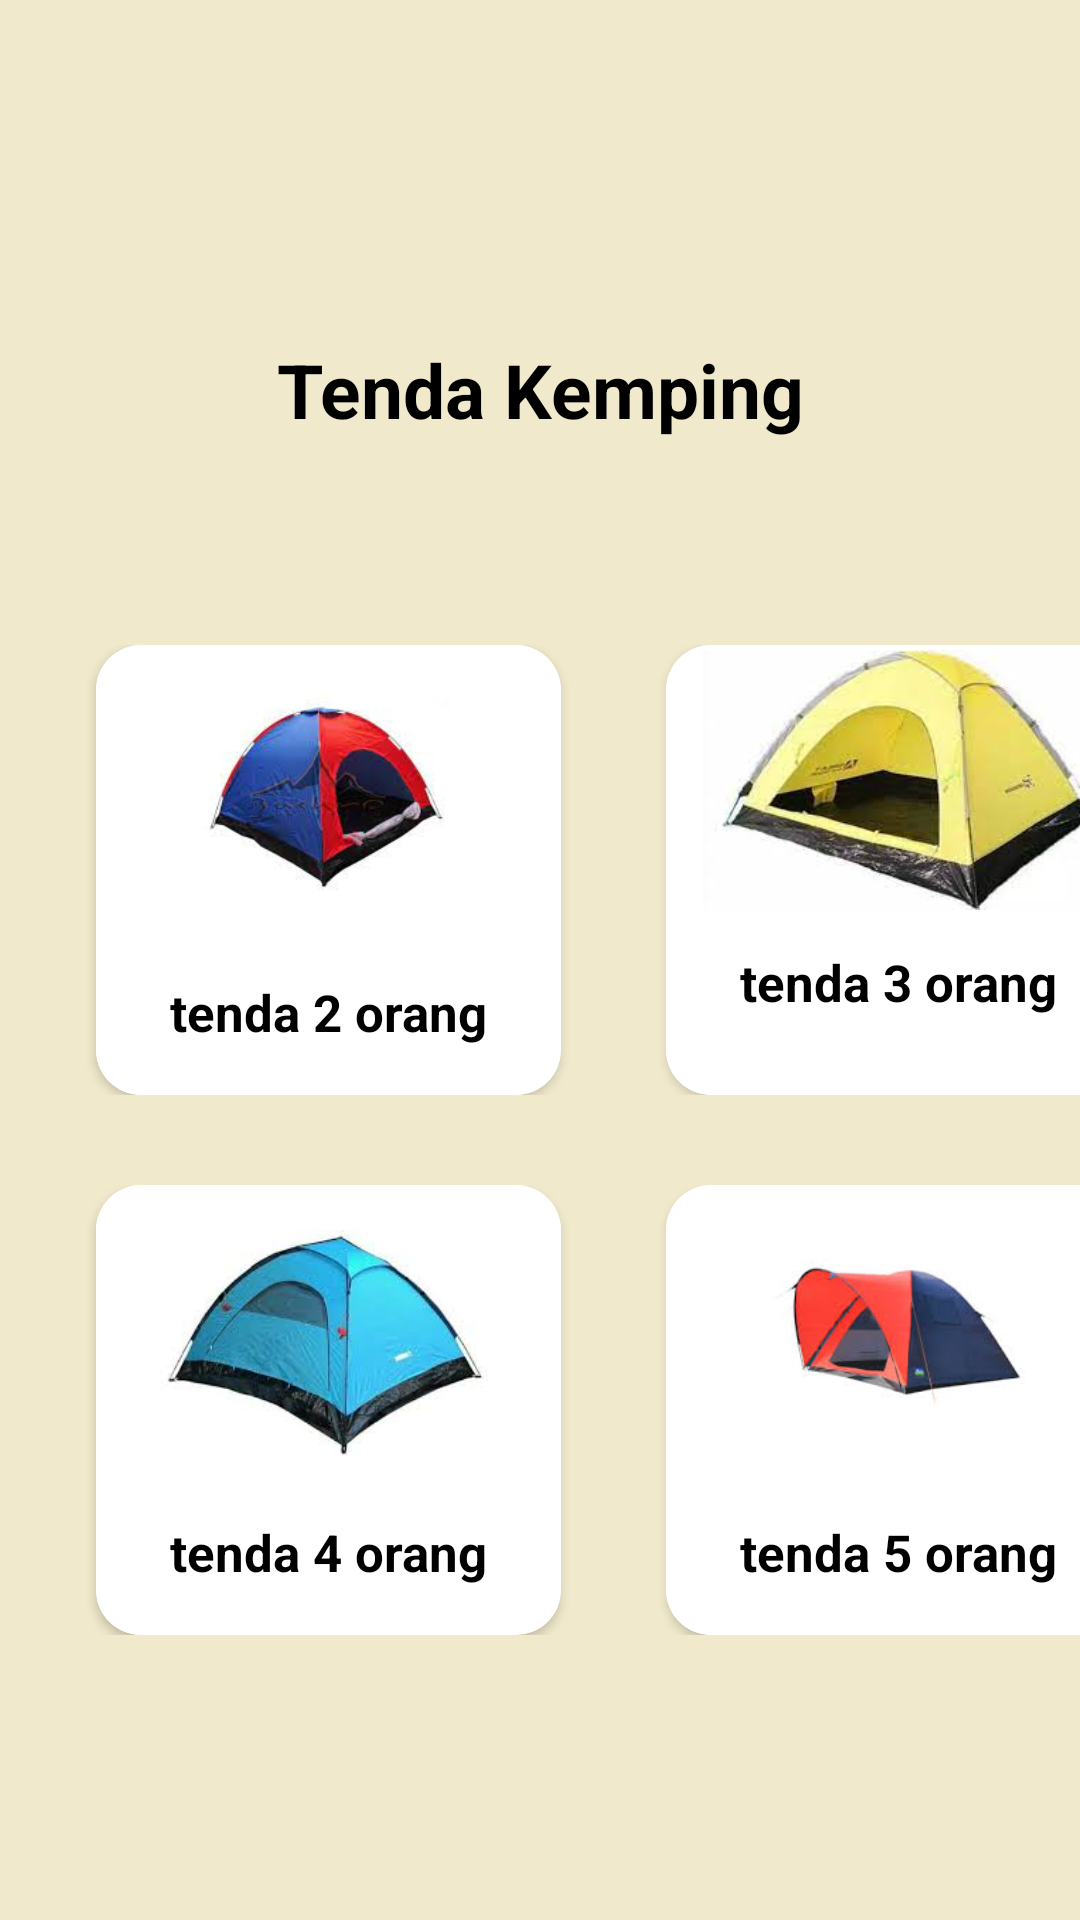

Produce the Android XML layout that renders to this screen, including the resource entries it uses.
<!-- AndroidManifest.xml: application theme Theme.GreenRockAdventure -->
<!-- res/layout/activity_tenda.xml -->
<?xml version="1.0" encoding="utf-8"?>
<LinearLayout xmlns:android="http://schemas.android.com/apk/res/android"
    xmlns:app="http://schemas.android.com/apk/res-auto"
    xmlns:tools="http://schemas.android.com/tools"
    android:layout_width="match_parent"
    android:layout_height="match_parent"
    android:orientation="vertical"
    android:background="#F0E9CC"
    tools:context=".barang.activity.Tenda">

    <ImageView
        android:id="@+id/balik"
        android:layout_width="35dp"
        android:layout_height="50dp"
        android:src="@drawable/arrow"
        android:layout_marginLeft="20dp"
        android:layout_marginTop="25dp"/>

    <TextView
        android:layout_width="200dp"
        android:layout_height="40dp"
        android:text="Tenda Kemping"
        android:textSize="25dp"
        android:textStyle="bold"
        android:textColor="@color/black"
        android:layout_gravity="center"
        android:layout_marginTop="35dp"
        android:gravity="center"/>

    <LinearLayout
        android:layout_width="match_parent"
        android:layout_height="150dp"
        android:orientation="horizontal"
        android:layout_marginTop="65dp">

        <androidx.cardview.widget.CardView
            android:layout_width="155dp"
            android:layout_height="150dp"
            android:layout_marginLeft="32dp"
            app:cardCornerRadius="15dp">
            <LinearLayout
                android:layout_width="155dp"
                android:layout_height="150dp"
                android:orientation="vertical"
                android:background="@color/white">
                <ImageView
                    android:id="@+id/tnda1"
                    android:onClick="tnda1"
                    android:layout_width="150dp"
                    android:layout_height="100dp"
                    android:src="@drawable/tenda1"
                    android:layout_gravity="center"/>
                <TextView
                    android:layout_width="155dp"
                    android:layout_height="45dp"
                    android:text="tenda 2 orang"
                    android:textSize="17dp"
                    android:textStyle="bold"
                    android:gravity="center"
                    android:textColor="@color/black"/>
            </LinearLayout>
        </androidx.cardview.widget.CardView>

        <androidx.cardview.widget.CardView
            android:layout_width="155dp"
            android:layout_height="150dp"
            app:cardCornerRadius="15dp"
            android:layout_marginLeft="35dp">
            <LinearLayout
                android:layout_width="155dp"
                android:layout_height="150dp"
                android:orientation="vertical"
                android:background="@color/white">
                <ImageView
                    android:id="@+id/tnda2"
                    android:layout_width="130dp"
                    android:layout_height="90dp"
                    android:src="@drawable/tenda2"
                    android:layout_gravity="center"/>
                <TextView
                    android:layout_width="155dp"
                    android:layout_height="45dp"
                    android:text="tenda 3 orang"
                    android:textSize="17dp"
                    android:textStyle="bold"
                    android:gravity="center"
                    android:textColor="@color/black"/>
            </LinearLayout>
        </androidx.cardview.widget.CardView>
    </LinearLayout>

    <LinearLayout
        android:layout_width="match_parent"
        android:layout_height="150dp"
        android:orientation="horizontal"
        android:layout_marginTop="30dp">

        <androidx.cardview.widget.CardView
            android:layout_width="155dp"
            android:layout_height="150dp"
            android:layout_marginLeft="32dp"
            app:cardCornerRadius="15dp">
            <LinearLayout
                android:id="@+id/tnd3"
                android:onClick="tnda3"
                android:layout_width="155dp"
                android:layout_height="150dp"
                android:orientation="vertical"
                android:background="@color/white">
                <ImageView
                    android:id="@+id/tnda4"
                    android:layout_width="150dp"
                    android:layout_height="100dp"
                    android:src="@drawable/tenda3"
                    android:layout_gravity="center"/>
                <TextView
                    android:layout_width="155dp"
                    android:layout_height="45dp"
                    android:text="tenda 4 orang"
                    android:textSize="17dp"
                    android:textStyle="bold"
                    android:gravity="center"
                    android:textColor="@color/black"/>
            </LinearLayout>
        </androidx.cardview.widget.CardView>

        <androidx.cardview.widget.CardView
            android:layout_width="155dp"
            android:layout_height="150dp"
            app:cardCornerRadius="15dp"
            android:layout_marginLeft="35dp">
            <LinearLayout
                android:layout_width="155dp"
                android:layout_height="150dp"
                android:orientation="vertical"
                android:background="@color/white">
                <ImageView
                    android:id="@+id/tnda3"
                    android:layout_width="150dp"
                    android:layout_height="100dp"
                    android:src="@drawable/tenda4"
                    android:layout_gravity="center"/>
                <TextView
                    android:layout_width="155dp"
                    android:layout_height="45dp"
                    android:text="tenda 5 orang"
                    android:textSize="17dp"
                    android:textStyle="bold"
                    android:gravity="center"
                    android:textColor="@color/black"/>
            </LinearLayout>
        </androidx.cardview.widget.CardView>
    </LinearLayout>


</LinearLayout>
<!-- resources referenced by this layout -->
<resources>
  <color name="black">#FF000000</color>
  <color name="white">#FFFFFFFF</color>
  <!-- drawable tenda1: jpg bitmap (drawable, 4813 bytes) -->
  <!-- drawable tenda2: jpg bitmap (drawable, 6295 bytes) -->
  <!-- drawable tenda3: jpg bitmap (drawable, 5591 bytes) -->
  <!-- drawable tenda4: jpg bitmap (drawable, 4602 bytes) -->
  <style name="Theme.GreenRockAdventure" parent="Theme.MaterialComponents.DayNight.DarkActionBar">
          
          <item name="colorPrimary">@color/purple_500</item>
          <item name="colorPrimaryVariant">@color/purple_700</item>
          <item name="colorOnPrimary">@color/white</item>
          
          <item name="colorSecondary">@color/teal_200</item>
          <item name="colorSecondaryVariant">@color/teal_700</item>
          <item name="colorOnSecondary">@color/black</item>
          
          <item name="android:statusBarColor">?attr/colorPrimaryVariant</item>
          
      </style>
  <color name="purple_500">#FF6200EE</color>
  <color name="purple_700">#FF3700B3</color>
  <color name="teal_200">#FF03DAC5</color>
  <color name="teal_700">#FF018786</color>
</resources>
